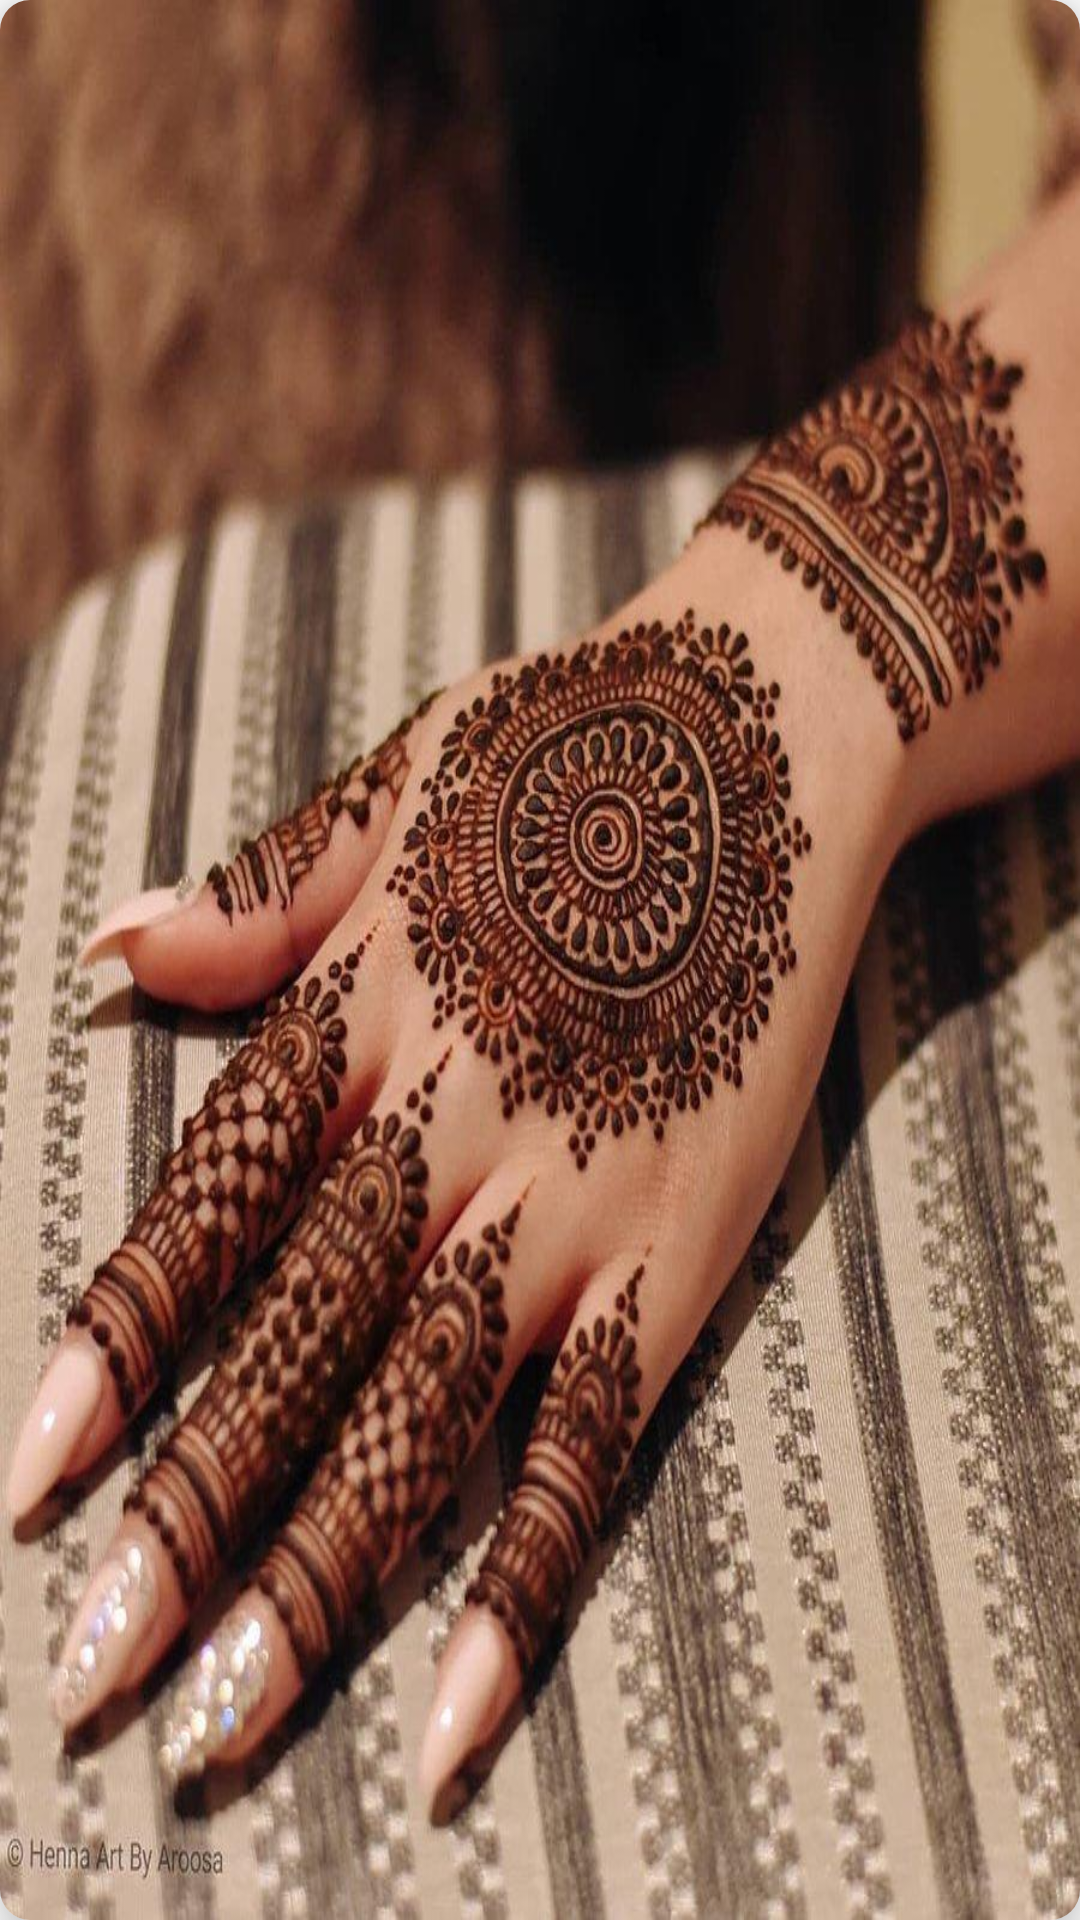

Write the Android layout XML for this screen, with the resource values it uses.
<!-- AndroidManifest.xml: application theme Theme.MahendiDesign -->
<!-- res/layout/catagorycard.xml -->
<?xml version="1.0" encoding="utf-8"?>
<com.google.android.material.card.MaterialCardView
    xmlns:android="http://schemas.android.com/apk/res/android"
    android:layout_width="match_parent"
    android:layout_height="180dp"
    xmlns:app="http://schemas.android.com/apk/res-auto"
    app:cardCornerRadius="10dp"
    app:cardElevation="10dp"
    android:layout_margin="10dp">

        <ImageView
            android:id="@+id/img"
            android:layout_width="match_parent"
            android:layout_height="match_parent"
            android:scaleType="fitXY"
            android:src="@drawable/mahendi" />

</com.google.android.material.card.MaterialCardView>
<!-- resources referenced by this layout -->
<resources>
  <!-- drawable mahendi: jpeg bitmap (drawable-v24, 130648 bytes) -->
  <style name="Theme.MahendiDesign" parent="Theme.MaterialComponents.DayNight.DarkActionBar">
          
          <item name="colorPrimary">@color/main</item>
          <item name="colorPrimaryVariant">@color/main</item>
          <item name="colorOnPrimary">@color/white</item>
          
          <item name="colorSecondary">@color/main</item>
          <item name="colorSecondaryVariant">@color/teal_700</item>
          <item name="colorOnSecondary">@color/black</item>
          
          <item name="android:statusBarColor" tools:targetApi="l">?attr/colorPrimaryVariant</item>
          
      </style>
  <color name="main">#252208</color>
  <color name="white">#FFFFFFFF</color>
  <color name="teal_700">#FF018786</color>
  <color name="black">#FF000000</color>
</resources>
